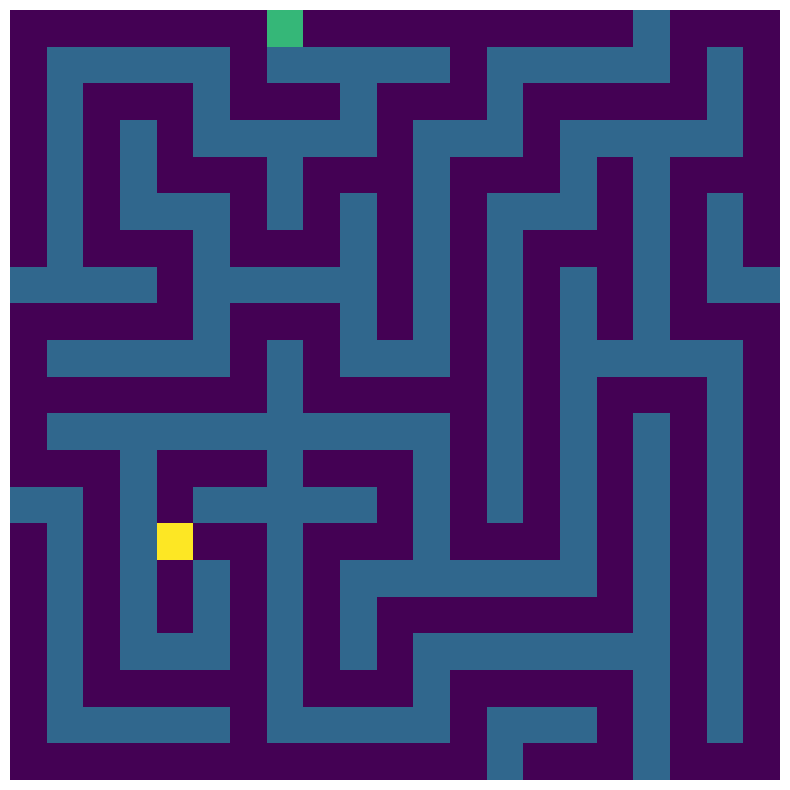

This figure's Python source:
import random
import matplotlib.pyplot as plt
import numpy as np

# Do not change the maze generation

class MazeSimulator:
    def __init__(self, width, height):
        self.width = width
        self.height = height
        self.maze = [[1 for _ in range(width)] for _ in range(height)]  # 1 = wall, 0 = path
        self.start = None
        self.end = None

    def generate_maze(self):
        def is_valid_move(x, y):
            return 0 <= x < self.height and 0 <= y < self.width and self.maze[x][y] == 1

        def dfs(x, y):
            self.maze[x][y] = 0
            directions = [(0, 2), (2, 0), (0, -2), (-2, 0)]
            random.shuffle(directions)

            for dx, dy in directions:
                nx, ny = x + dx, y + dy
                if is_valid_move(nx, ny):
                    self.maze[x + dx // 2][y + dy // 2] = 0  # Remove the wall
                    dfs(nx, ny)

        start_x, start_y = random.randrange(0, self.height, 2), random.randrange(0, self.width, 2)
        dfs(start_x, start_y)

    def set_start_and_end(self):
        open_cells = [(x, y) for x in range(self.height) for y in range(self.width) if self.maze[x][y] == 0]
        self.start, self.end = random.sample(open_cells, 2)

    def get_maze_array(self):
        maze_array = [[1 if self.maze[x][y] == 0 or (x, y) in [self.start, self.end] else 0 for y in range(self.width)] for x in range(self.height)]
        return maze_array

    def save_maze_image(self, filename="maze.png"):
        maze_copy = [[2 if (x, y) == self.start else 3 if (x, y) == self.end else self.maze[x][y] for y in range(self.width)] for x in range(self.height)]
        plt.figure(figsize=(10, 10))
        plt.imshow(maze_copy, cmap="viridis", origin="upper")
        plt.axis("off")
        plt.savefig(filename)
        plt.close()


    def mazeSolverUsingRL(self):
        """
        Solve the maze using Q-learning.
        
        The RL agent learns a policy for moving from the start to the end cell.
        Actions: 0 = Up, 1 = Right, 2 = Down, 3 = Left.
        Rewards:
        - +100 for reaching the end.
        - -10 for hitting a wall (invalid move).
        - -1 per step to encourage shorter paths.
        
        Returns:
            path (list of tuple): The sequence of (row, col) states representing the optimal path.
        """
        
        # Hyperparameters
        alpha = 0.1        # Learning rate
        gamma = 0.9        # Discount factor
        epsilon = 0.1      # Exploration rate
        num_episodes = 100000  # Number of training episodes
        max_steps = self.width * self.height * 4  # Maximum steps per episode (safeguard)

        # Initialize the Q-table with zeros.
        # Dimensions: [height][width][number_of_actions]
        q_table = np.zeros((self.height, self.width, 4))

        # Define the four possible actions as (dx, dy) movements.
        actions = [(-1, 0),  # Up
                (0, 1),   # Right
                (1, 0),   # Down
                (0, -1)]  # Left

        def is_valid_state(x, y):
            """Return True if (x, y) is within bounds and is an open cell (path)."""
            return 0 <= x < self.height and 0 <= y < self.width and self.maze[x][y] == 0

        def choose_action(state):
            """Choose an action using an epsilon-greedy strategy."""
            if random.uniform(0, 1) < epsilon:
                return random.choice(range(4))  # Explore: choose a random action
            else:
                return np.argmax(q_table[state[0], state[1]])  # Exploit: choose the best-known action

        def get_reward(state):
            """
            Return the reward for moving into a given state.
            - 100 if the state is the end.
            - -10 if the state is invalid (e.g. a wall or out-of-bounds).
            - -1 for any other (valid) step.
            """
            if state == self.end:
                return 100
            if not is_valid_state(state[0], state[1]):
                return -10
            return -1

        # ---------------------------
        # Q-learning Training Loop
        # ---------------------------
        for episode in range(num_episodes):
            state = self.start
            steps = 0
            while steps < max_steps:
                # Choose an action from the current state
                action = choose_action(state)
                x, y = state
                dx, dy = actions[action]
                new_state = (x + dx, y + dy)
                reward = get_reward(new_state)

                # Determine the maximum Q-value for the new state (if valid)
                if is_valid_state(new_state[0], new_state[1]):
                    best_next_q = np.max(q_table[new_state[0], new_state[1]])
                else:
                    best_next_q = 0

                # Update the Q-value for the current state and action
                q_table[x, y, action] += alpha * (reward + gamma * best_next_q - q_table[x, y, action])

                # Terminate the episode if:
                # - The agent reaches the goal.
                # - The agent takes an invalid move (hits a wall).
                if new_state == self.end or not is_valid_state(new_state[0], new_state[1]):
                    break

                # Otherwise, move to the new state and continue
                state = new_state
                steps += 1

        # --------------------------------
        # Extract the Optimal Path
        # --------------------------------
        path = [self.start]
        current_state = self.start
        visited = set([self.start])  # To help prevent loops

        # Follow the greedy policy derived from the Q-table until the end is reached.
        while current_state != self.end:
            action = np.argmax(q_table[current_state[0], current_state[1]])
            dx, dy = actions[action]
            new_state = (current_state[0] + dx, current_state[1] + dy)

            # If the new state is invalid or we've already visited it, break out to avoid an infinite loop.
            if not is_valid_state(new_state[0], new_state[1]) or new_state in visited:
                break

            path.append(new_state)
            visited.add(new_state)
            current_state = new_state

        return path


# Game flow
if __name__ == "__main__":   
    width, height = 21, 21
    
    # Initialize simulator
    simulator = MazeSimulator(width, height)
    simulator.generate_maze()
    simulator.set_start_and_end()
    
    # Generate and display maze
    maze_array = simulator.get_maze_array()
    print("Maze array:")
    for row in maze_array:
        print(row)
    print(f"Start point: {simulator.start}")
    print(f"End point: {simulator.end}")
    
    # Solve maze using RL
    path = simulator.mazeSolverUsingRL()  # Call the solver
    print(f"\nRL Agent Path ({len(path)} steps):")
    print(path)
    
    # Save visualization with path
    simulator.save_maze_image("maze.png")
    print("\nMaze image saved as 'maze.png'")
